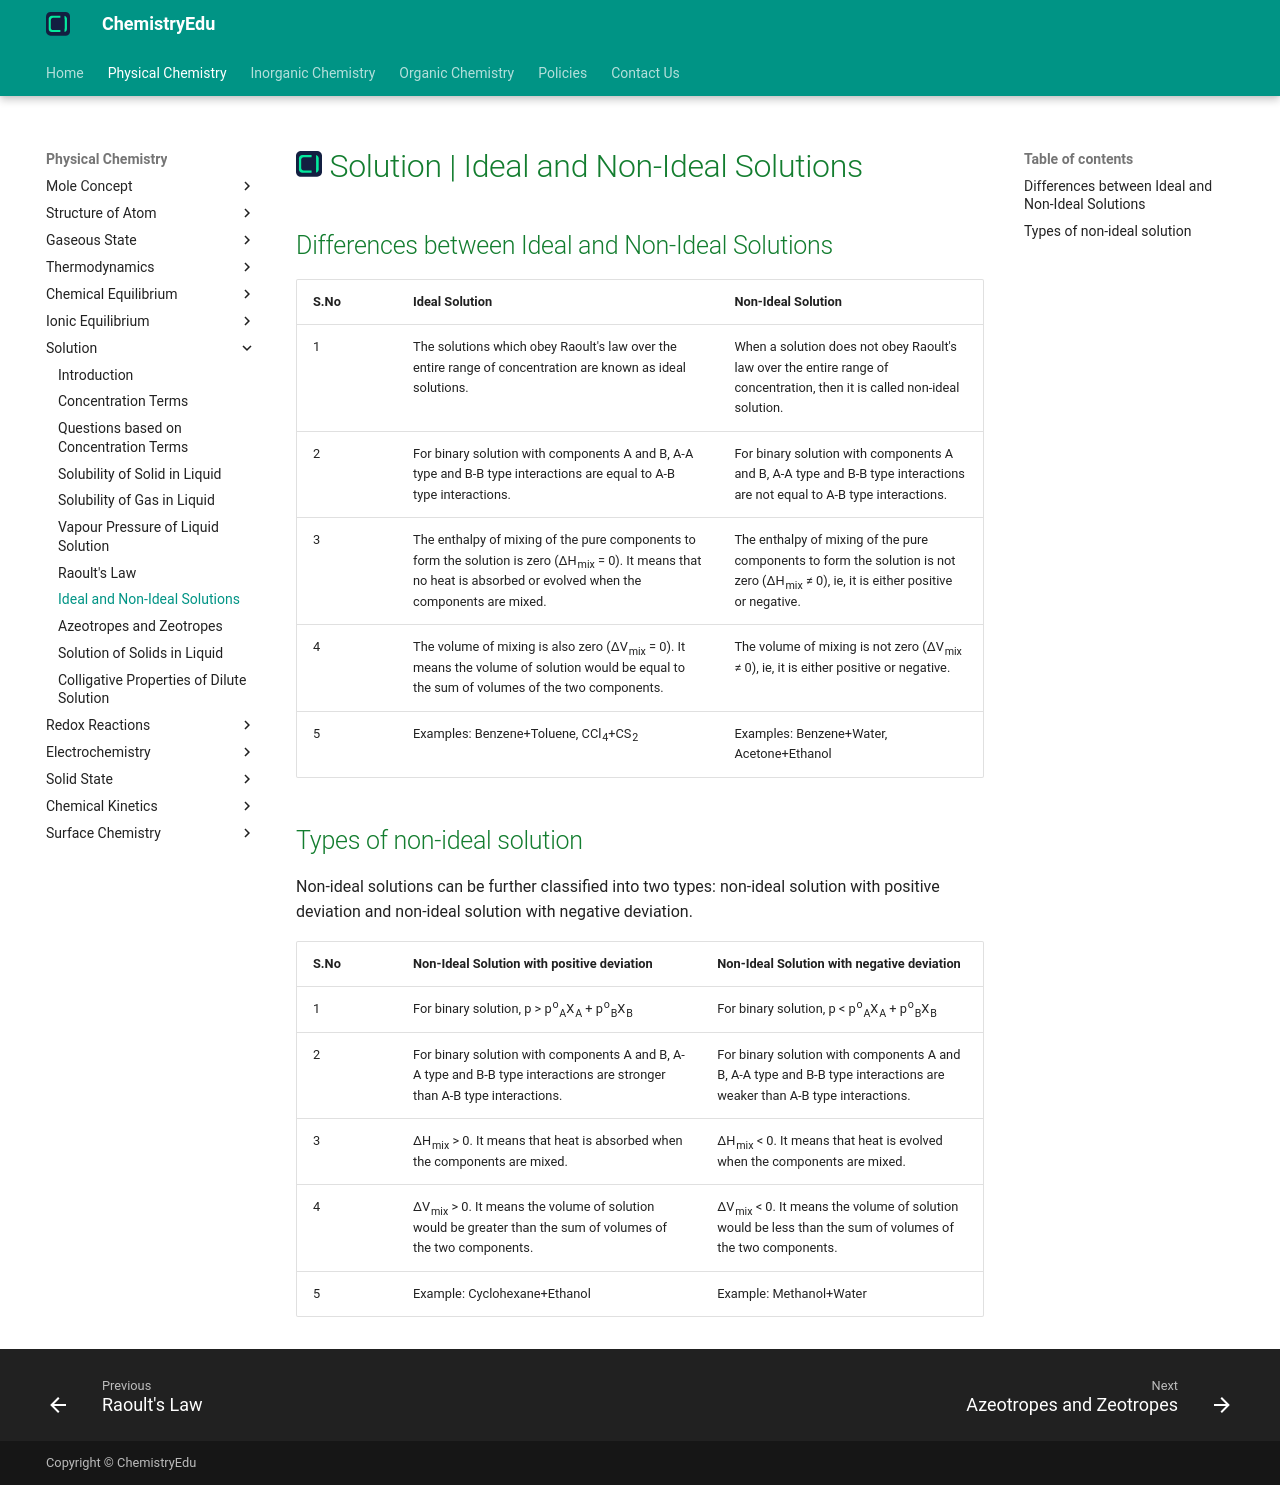

repository: KingChampion36/chemistryedu · page: physical-chemistry/solution/ideal-and-non-ideal-solutions/index.html · generator: mkdocs

---
title: Solution | Ideal and Non-Ideal Solutions
description: The solutions which obey Raoult's law over the entire range of concentration are known as ideal solutions.
---

# [![ChemistryEdu Logo](../../images/favicon.svg){ align=left, width=3.8% }](../../index.md)  Solution | Ideal and Non-Ideal Solutions

## Differences between Ideal and Non-Ideal Solutions

| S.No	|                                               Ideal Solution	                                                                                                                        |                                                  Non-Ideal Solution                                                                                     |
|-------|---------------------------------------------------------------------------------------------------------------------------------------------------------------------------------------|---------------------------------------------------------------------------------------------------------------------------------------------------------|
| 1     | The solutions which obey Raoult's law over the entire range of concentration are known as ideal solutions.                                                                            | When a solution does not obey Raoult's law over the entire range of concentration, then it is called non-ideal solution.                                |
| 2     | For binary solution with components A and B, A-A type and B-B type interactions are equal to A-B type interactions.                                                                   | For binary solution with components A and B, A-A type and B-B type interactions are not equal to A-B type interactions.                                 |
| 3     | The enthalpy of mixing of the pure components to form the solution is zero (&Delta;H<sub>mix</sub> = 0). It means that no heat is absorbed or evolved when the components are mixed.  | The enthalpy of mixing of the pure components to form the solution is not zero (&Delta;H<sub>mix</sub> &ne; 0), ie, it is either positive or negative.  |
| 4     | The volume of mixing is also zero (&Delta;V<sub>mix</sub> = 0). It means the volume of solution would be equal to the sum of volumes of the two components.                           | The volume of mixing is not zero (&Delta;V<sub>mix</sub> &ne; 0), ie, it is either positive or negative.                                                |
| 5     | Examples: Benzene+Toluene, CCl<sub>4</sub>+CS<sub>2</sub>                                                                                                                             | Examples: Benzene+Water, Acetone+Ethanol                                                                                                                |

## Types of non-ideal solution

Non-ideal solutions can be further classified into two types: non-ideal solution with positive deviation and non-ideal solution with negative deviation.

| S.No |	                                  Non-Ideal Solution with positive deviation                                               |	                                    Non-Ideal Solution with negative deviation                                          |
|------|-----------------------------------------------------------------------------------------------------------------------------|--------------------------------------------------------------------------------------------------------------------------|
| 1    | For binary solution, p > p<sup>o</sup><sub>A</sub>&Chi;<sub>A</sub> + p<sup>o</sup><sub>B</sub>&Chi;<sub>B</sub></td>       | For binary solution, p < p<sup>o</sup><sub>A</sub>&Chi;<sub>A</sub> + p<sup>o</sup><sub>B</sub>&Chi;<sub>B</sub></td>    |
| 2    | For binary solution with components A and B, A-A type and B-B type interactions are stronger than A-B type interactions.    | For binary solution with components A and B, A-A type and B-B type interactions are weaker than A-B type interactions.   |
| 3    | &Delta;H<sub>mix</sub> > 0. It means that heat is absorbed when the components are mixed.                                   | &Delta;H<sub>mix</sub> < 0. It means that heat is evolved when the components are mixed.                                 |
| 4    | &Delta;V<sub>mix</sub> > 0. It means the volume of solution would be greater than the sum of volumes of the two components. | &Delta;V<sub>mix</sub> < 0. It means the volume of solution would be less than the sum of volumes of the two components. |
| 5    | Example: Cyclohexane+Ethanol                                                                                                | Example: Methanol+Water                                                                                                  |
